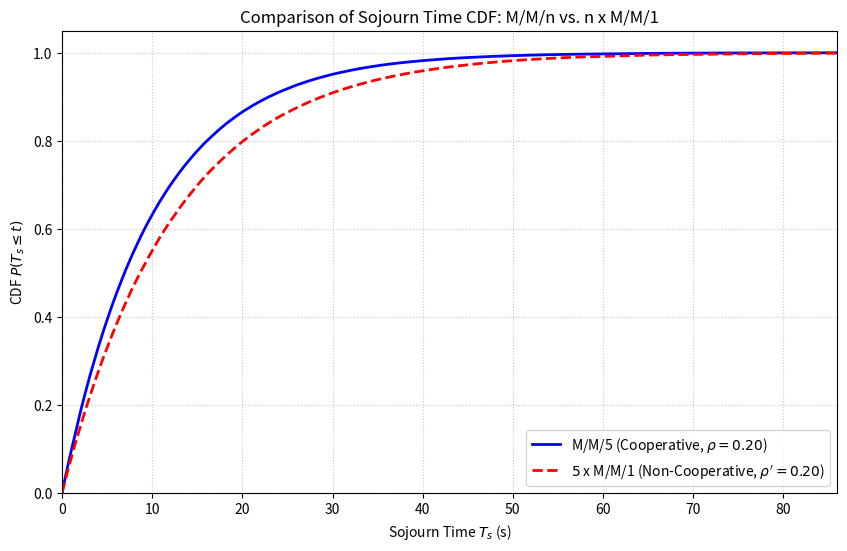

Recreate this plot in Python.
import numpy as np
import matplotlib.pyplot as plt

# ==========================================
# 1. 仿真参数设置
# ==========================================
# 模拟的总任务数 (M)
NUM_MC_SAMPLES = 500000
# 服务台数量 (n) - 假设有 5 个服务器/卫星
N_SERVERS = 5
# 总任务到达率 (lambda)
LAMBDA_TOTAL = 0.1  # 例如，每秒 0.1 个任务到达整个系统
# 单个服务器的服务率 (mu)
MU_SINGLE = 0.1  # 例如，每个服务器每秒服务 0.1 个任务

# 稳定性检查: 总服务能力 (n*mu) 必须大于总到达率 (lambda)
if N_SERVERS * MU_SINGLE <= LAMBDA_TOTAL:
    print("WARNING: System is unstable (n*mu <= lambda). Results will show infinite queue.")


# ==========================================
# 2. M/M/n 仿真函数 (集中式队列)
# ==========================================

def simulate_mmc_sojourn(lam, mu, n, M):
    """
    模拟 M/M/n 队列（集中式队列，n个服务器共享一个等待区）。
    lam: 总到达率
    mu: 单个服务器的服务率
    n: 服务器数量
    M: 样本数量
    """
    # 随机输入：到达间隔和服务时间
    inter_arrival_times = np.random.exponential(1.0 / lam, M)
    service_times = np.random.exponential(1.0 / mu, M)

    # 系统状态：记录每个服务台的可用时间
    server_available_time = np.zeros(n)
    sojourn_times = []

    current_time = 0.0

    for i in range(M):
        # 任务到达
        current_time += inter_arrival_times[i]
        arrival_time = current_time

        # 找到最早可用的服务台
        server_index = np.argmin(server_available_time)
        server_ready_time = server_available_time[server_index]

        # 服务开始时间：取决于任务到达时间和服务器就绪时间
        start_service_time = max(arrival_time, server_ready_time)

        # 服务完成时间
        completion_time = start_service_time + service_times[i]

        # 更新服务台可用时间
        server_available_time[server_index] = completion_time

        # 驻留时间 T_s = 离开时间 - 到达时间
        sojourn_times.append(completion_time - arrival_time)

    return np.array(sojourn_times)


# ==========================================
# 3. n x M/M/1 仿真函数 (分布式队列)
# ==========================================

def simulate_n_mm1_sojourn(lam_total, mu, n, M):
    """
    模拟 n 个独立的 M/M/1 队列（分布式队列），总任务流被平均分配。
    lam_total: 总到达率
    mu: 单个服务器的服务率
    n: 服务器数量
    M: 样本数量（总任务数）
    """
    # 关键：每个 M/M/1 队列的到达率 lam_prime = lam_total / n
    lam_prime = lam_total / n

    # 模拟 M 个任务在其中一个 M/M/1 系统中的驻留时间，
    # 因为所有 n 个 M/M/1 系统是独立的且参数相同，它们的 T_s 分布是完全一样的。

    # 随机输入：到达间隔和服务时间
    inter_arrival_times = np.random.exponential(1.0 / lam_prime, M)
    service_times = np.random.exponential(1.0 / mu, M)

    # M/M/1 只需要一个服务器状态跟踪
    server_available_time = 0.0
    sojourn_times = []

    current_time = 0.0

    for i in range(M):
        # 任务到达
        current_time += inter_arrival_times[i]
        arrival_time = current_time

        # 服务开始时间
        start_service_time = max(arrival_time, server_available_time)

        # 服务完成时间
        completion_time = start_service_time + service_times[i]

        # 更新服务器可用时间
        server_available_time = completion_time

        # 驻留时间 T_s
        sojourn_times.append(completion_time - arrival_time)

    return np.array(sojourn_times)


# ==========================================
# 4. 主执行与结果计算
# ==========================================

# 1. M/M/n 仿真
Ts_mmc = simulate_mmc_sojourn(LAMBDA_TOTAL, MU_SINGLE, N_SERVERS, NUM_MC_SAMPLES)

# 2. n x M/M/1 仿真
# 每个 M/M/1 系统处理 LAMBDA_TOTAL / N_SERVERS 的到达率
Ts_n_mm1 = simulate_n_mm1_sojourn(LAMBDA_TOTAL, MU_SINGLE, N_SERVERS, NUM_MC_SAMPLES)


# 计算 CDF (累积分布函数)
def calculate_cdf(data):
    # 排序数据
    sorted_data = np.sort(data)
    # 累积概率
    cdf = np.arange(1, len(sorted_data) + 1) / len(sorted_data)
    return sorted_data, cdf


Ts_mmc_sorted, cdf_mmc = calculate_cdf(Ts_mmc)
Ts_n_mm1_sorted, cdf_n_mm1 = calculate_cdf(Ts_n_mm1)

# ==========================================
# 5. 绘图对比
# ==========================================

plt.figure(figsize=(10, 6))

# 绘制 M/M/n 结果
plt.plot(Ts_mmc_sorted, cdf_mmc,
         label=f'M/M/{N_SERVERS} (Cooperative, $\\rho={LAMBDA_TOTAL / (N_SERVERS * MU_SINGLE):.2f}$)',
         color='blue',
         linewidth=2)

# 绘制 n x M/M/1 结果
rho_prime = (LAMBDA_TOTAL / N_SERVERS) / MU_SINGLE
plt.plot(Ts_n_mm1_sorted, cdf_n_mm1,
         label=f'${N_SERVERS}$ x M/M/1 (Non-Cooperative, $\\rho\'={rho_prime:.2f}$)',
         color='red',
         linestyle='--',
         linewidth=2)

plt.title('Comparison of Sojourn Time CDF: M/M/n vs. n x M/M/1')
plt.xlabel('Sojourn Time $T_s$ (s)')
# 修复 Matplotlib LaTeX 兼容性问题：使用 r'' 原始字符串和 \leq 替代 \le
plt.ylabel(r'CDF $P(T_s \leq t)$')
plt.legend()
plt.grid(True, linestyle=':', alpha=0.7)

# 限制 x 轴，以突出分布的差异（通常 M/M/n 的尾部更短）
max_time = np.max([Ts_mmc_sorted[int(0.99 * NUM_MC_SAMPLES)], Ts_n_mm1_sorted[int(0.99 * NUM_MC_SAMPLES)]]) * 1.5
plt.xlim(0, max_time)
plt.ylim(0, 1.05)

plt.show()
